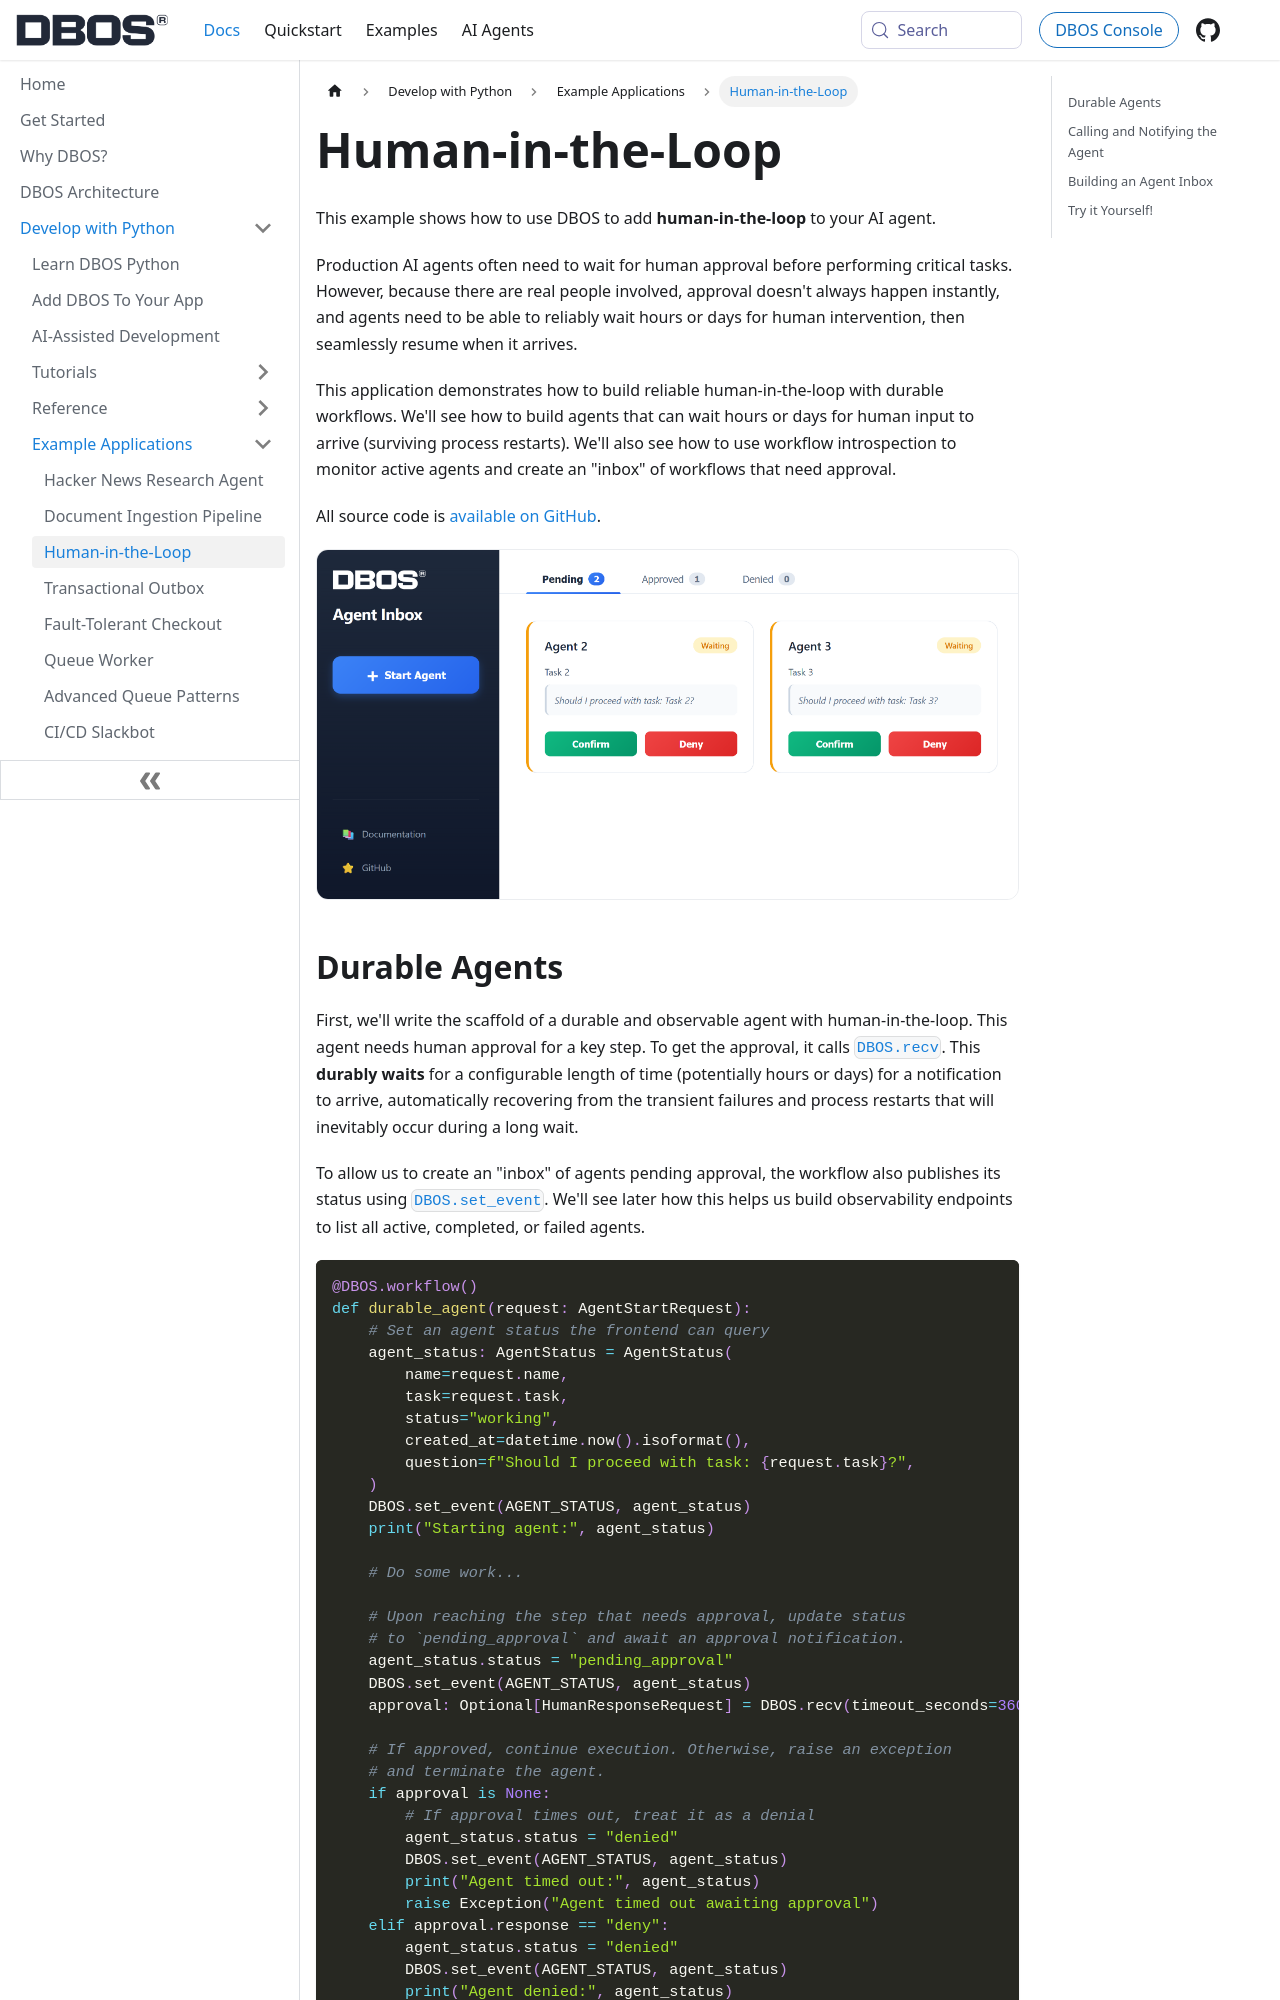

repository: dbos-inc/dbos-docs · page: python/examples/agent-inbox.html · generator: docusaurus

---
sidebar_position: 24
title: Human-in-the-Loop
---

This example shows how to use DBOS to add **human-in-the-loop** to your AI agent.

Production AI agents often need to wait for human approval before performing critical tasks.
However, because there are real people involved, approval doesn't always happen instantly, and agents need to be able to reliably wait hours or days for human intervention, then seamlessly resume when it arrives.

This application demonstrates how to build reliable human-in-the-loop with durable workflows.
We'll see how to build agents that can wait hours or days for human input to arrive (surviving process restarts).
We'll also see how to use workflow introspection to monitor active agents and create an "inbox" of workflows that need approval.

All source code is [available on GitHub](https://github.com/dbos-inc/dbos-demo-apps/tree/main/python/agent-inbox).

<img src={require('@site/static/img/examples/agent-inbox.png').default} alt="Agent Inbox" width="800" className="custom-img"/>
